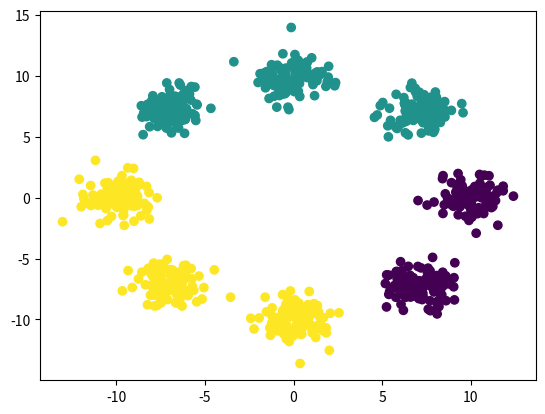

This chart was generated by the following Python code:
"""
This is the function that generates the gaussian mixture for artificial model
The simulated cluster would be similar to the artifical data set from the INN paper
"""
# Import libs
import numpy as np
import matplotlib.pyplot as plt


# Define the free parameters
dimension = 2
num_cluster = 8
num_points_per_cluster = 100
num_class = 4
cluster_distance_to_center = 10
in_class_variance = 1


def plotData(data_x, data_y, save_dir='data_scatter.png'):
    """
    Plot the scatter plot of the data to show the overview of the data points
    :param data_x: The 2 dimension x values of the data points
    :param data_y: The class of the data points
    :return: None
    """
    f = plt.figure()
    plt.scatter(data_x[:, 0], data_x[:, 1], c=data_y)
    f.savefig(save_dir)


if __name__ == '__main__':
    centers = np.zeros([num_cluster, dimension])            # initialize the center positions
    for i in range(num_cluster):                            # the centers are at the rim of a circle with equal angle
        centers[i, 0] = np.cos(2 * np.pi / num_cluster * i) * cluster_distance_to_center
        centers[i, 1] = np.sin(2 * np.pi / num_cluster * i) * cluster_distance_to_center
    print("centers", centers)
    # Initialize the data points for x and y
    data_x = np.zeros([num_cluster * num_points_per_cluster, dimension])
    data_y = np.zeros(num_cluster * num_points_per_cluster)
    # allocate the class labels
    class_for_cluster = np.random.uniform(low=0, high=num_class, size=num_cluster).astype('int')
    print("class for cluster", class_for_cluster)
    # Loop through the points and assign the cluster x and y values
    for i in range(len(data_x[:, 0])):
        i_class = i // num_points_per_cluster
        data_y[i] = class_for_cluster[i_class]             # Assign y to be 0,0,0....,1,1,1...,2,2,2.... e.g.
        data_x[i, 0] = np.random.normal(centers[i_class, 0], in_class_variance)
        data_x[i, 1] = np.random.normal(centers[i_class, 1], in_class_variance)
    print("data_y", data_y)
    plotData(data_x, data_y)
    np.savetxt('data_x.csv', data_x, delimiter=',')
    np.savetxt('data_y.csv', data_y, delimiter=',')
